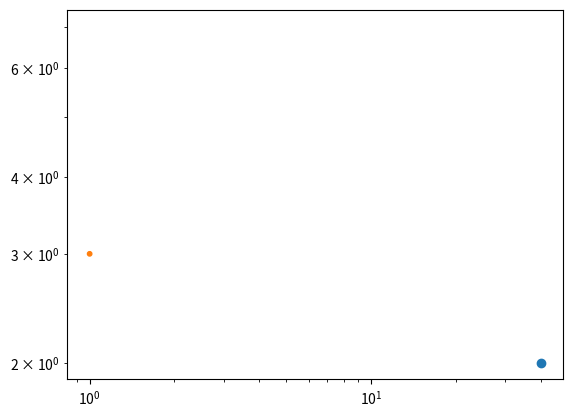

Reproduce this figure in Python.
# Written by calculate-plot 0.1.0: this script draws the same figure with Matplotlib 3.11.2.
import locale

import matplotlib.pyplot as plt

# Text is shaped for the language of the locale: this is the one the figure was made with.
try:
    locale.setlocale(locale.LC_CTYPE, "C.UTF-8")
except locale.Error:
    locale.setlocale(locale.LC_CTYPE, "C")

fig, ax = plt.subplots()
ax.scatter([0, 3, 40, -2], [5, 0, 2, 7])
ax.scatter([1, -1, 20, 0], [3, 4, -5, 0], s=[10, 40, 90, 160])
ax.set_xscale('log')
ax.set_yscale('log')

if __name__ == "__main__":
    plt.show()
